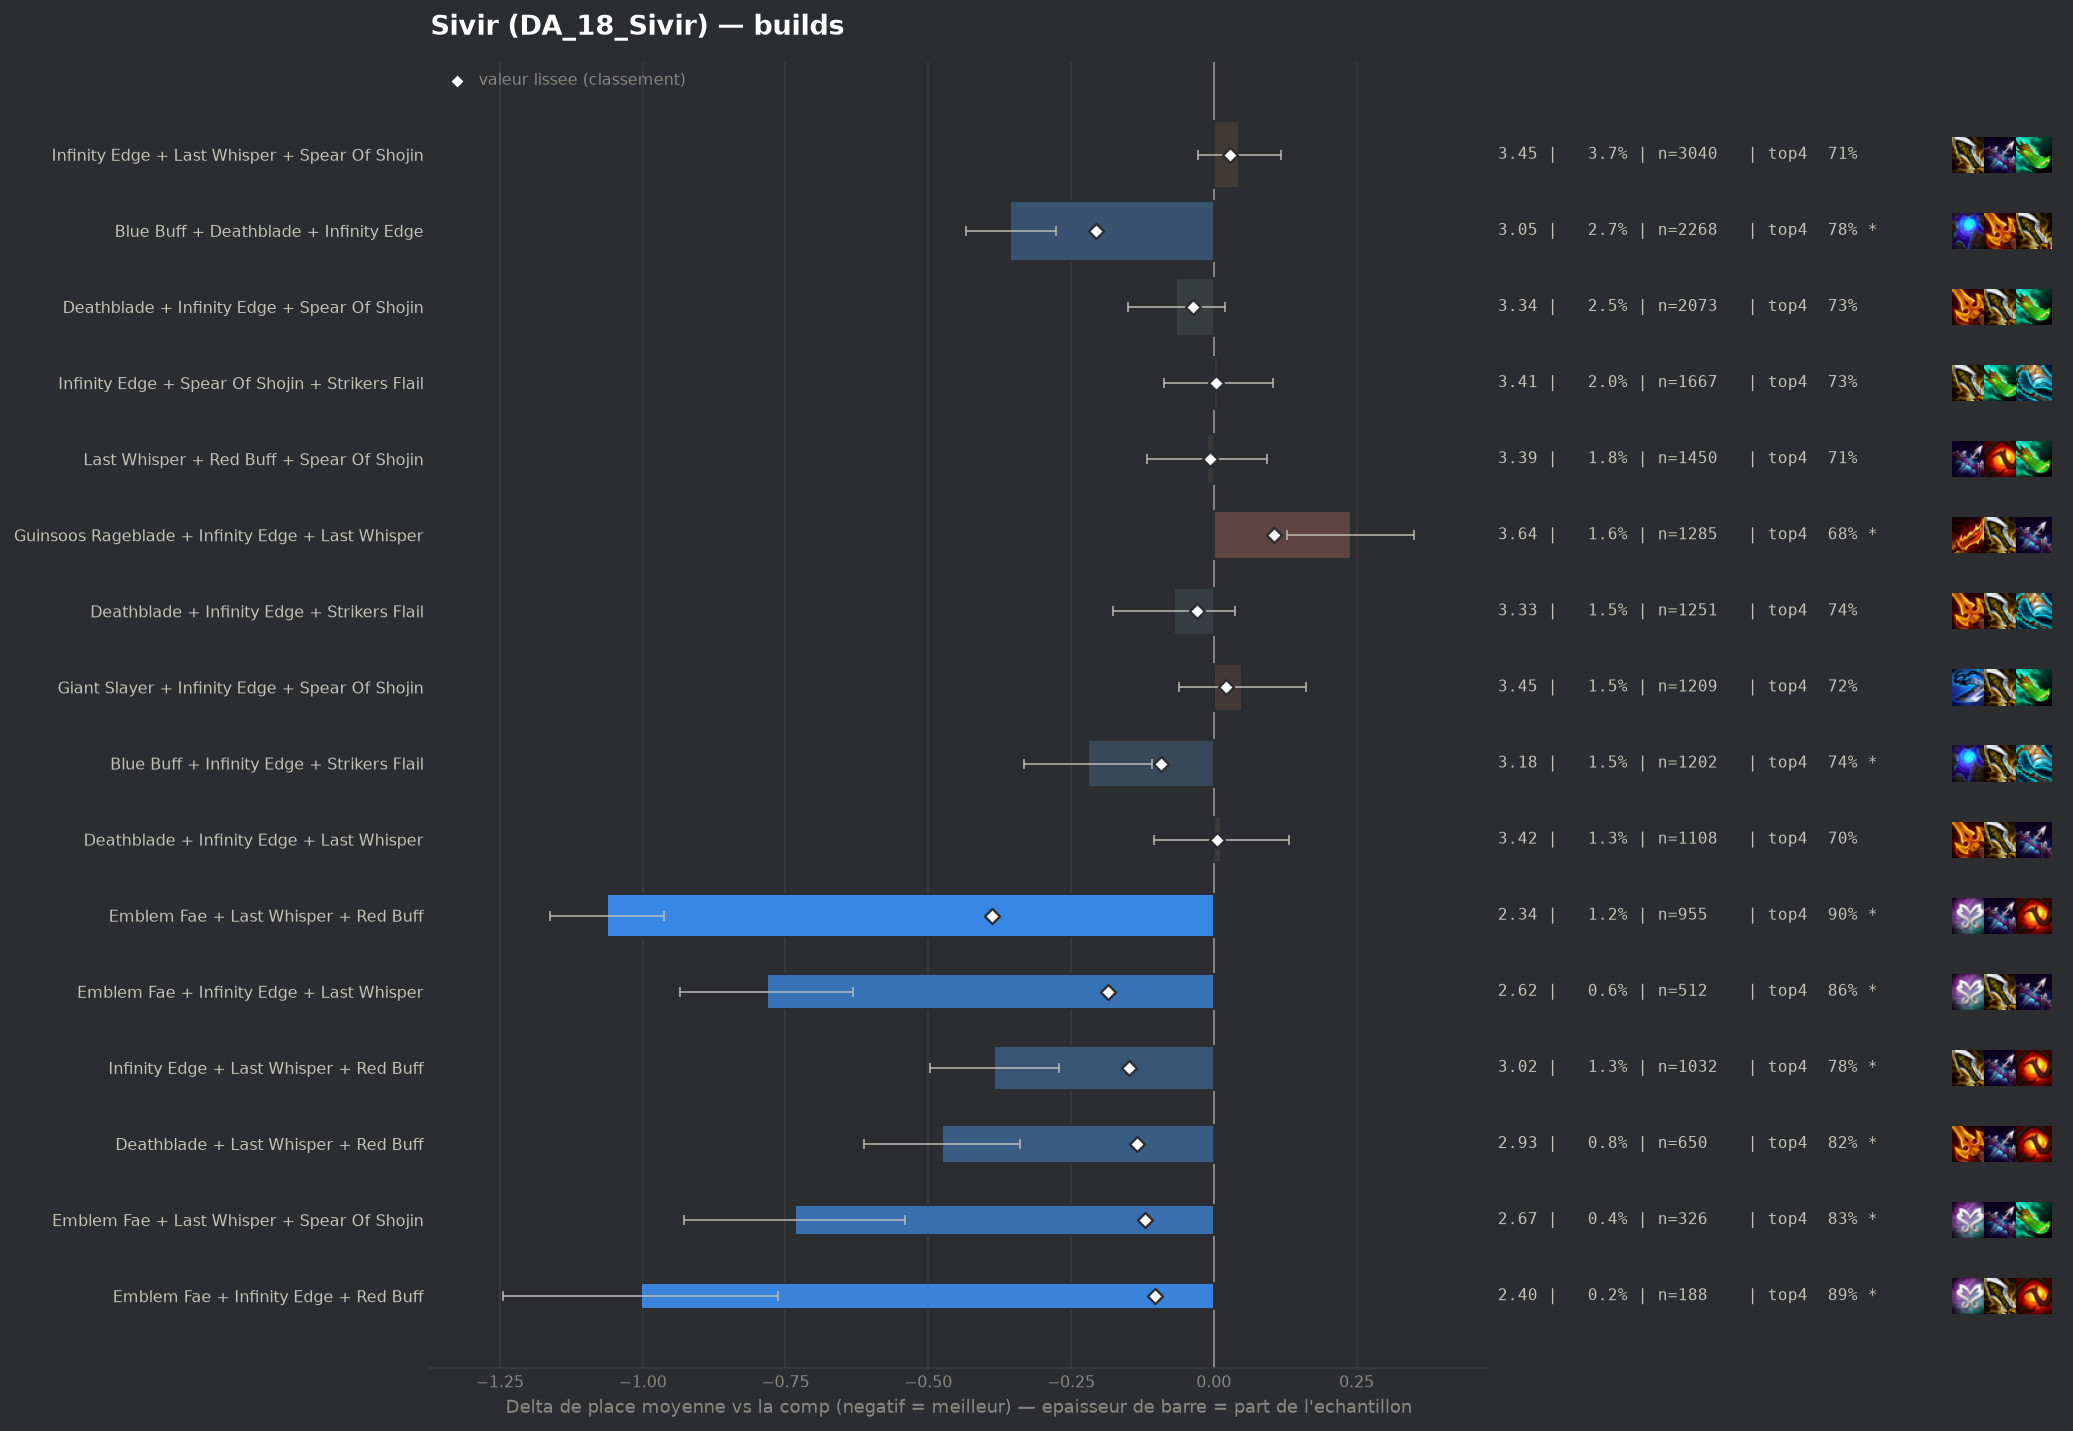

The data file committed next to this chart (first rows):
group, label, n, share, avg_place, shrunk_avg, score, d_avg, d_avg_pess, impact, d_top4, win, top2, top4, sd, z, p, significant
pepite, Emblem Fae + Last Whisper + Red Buff, 955, 0.01157, 2.34, 3.013, -0.389, -1.062, -0.962, 0.0045, 0.1844, 0.4, 0.6461, 0.8984, 1.564, -20.79, 0.0, True
populaire, Blue Buff + Deathblade + Infinity Edge, 2268, 0.02748, 3.047, 3.197, -0.206, -0.356, -0.277, 0.0057, 0.065, 0.2685, 0.4744, 0.7791, 1.88, -8.87, 0.0, True
pepite, Emblem Fae + Infinity Edge + Last Whispe…, 512, 0.006203, 2.619, 3.217, -0.185, -0.783, -0.631, 0.0011, 0.1433, 0.3613, 0.5781, 0.8574, 1.75, -10.08, 0.0, True
pepite, Infinity Edge + Last Whisper + Red Buff, 1032, 0.0125, 3.018, 3.255, -0.148, -0.384, -0.271, 0.0018, 0.066, 0.2587, 0.4797, 0.78, 1.834, -6.67, 0.0, True
pepite, Deathblade + Last Whisper + Red Buff, 650, 0.007874, 2.926, 3.268, -0.134, -0.476, -0.34, 0.0011, 0.1105, 0.2446, 0.4908, 0.8246, 1.76, -6.86, 0.0, True
pepite, Emblem Fae + Last Whisper + Spear Of Sho…, 326, 0.003949, 2.669, 3.281, -0.121, -0.734, -0.54, 0.0005, 0.1172, 0.3436, 0.5859, 0.8313, 1.774, -7.45, 0.0, True
pepite, Emblem Fae + Infinity Edge + Red Buff, 188, 0.002277, 2.399, 3.3, -0.103, -1.003, -0.763, 0.0002, 0.1795, 0.4149, 0.6383, 0.8936, 1.681, -8.17, 0.0, True
populaire, Blue Buff + Infinity Edge + Strikers Fla…, 1202, 0.01456, 3.181, 3.309, -0.093, -0.221, -0.109, 0.0014, 0.0305, 0.2471, 0.4651, 0.7446, 1.959, -3.88, 0.0001, True
, Emblem Fae + Deathblade + Last Whisper, 235, 0.002847, 2.774, 3.324, -0.078, -0.628, -0.403, 0.0002, 0.1115, 0.3064, 0.5489, 0.8255, 1.754, -5.48, 0.0, True
, Emblem Fae + Giant Slayer + Last Whisper, 134, 0.001623, 2.41, 3.328, -0.074, -0.992, -0.727, 0.0001, 0.1814, 0.3433, 0.6493, 0.8955, 1.561, -7.35, 0.0, True
, Emblem Fae + Guinsoos Rageblade + Last W…, 201, 0.002435, 2.731, 3.329, -0.073, -0.671, -0.425, 0.0002, 0.1118, 0.3284, 0.5522, 0.8259, 1.778, -5.34, 0.0, True
, Emblem Fae + Infinity Edge + Strikers Fl…, 176, 0.002132, 2.676, 3.332, -0.07, -0.726, -0.464, 0.0001, 0.1211, 0.3239, 0.5909, 0.8352, 1.775, -5.42, 0.0, True
, Giant Slayer + Infinity Edge + Last Whis…, 621, 0.007523, 3.151, 3.334, -0.069, -0.251, -0.104, 0.0005, 0.0379, 0.2254, 0.4444, 0.752, 1.865, -3.34, 0.00084, True
, Guinsoos Rageblade + Last Whisper + Red …, 364, 0.00441, 3.019, 3.333, -0.069, -0.383, -0.193, 0.0003, 0.0661, 0.2363, 0.489, 0.7802, 1.848, -3.94, 8e-05, True
, Infinity Edge + Last Whisper + Strikers …, 843, 0.01021, 3.202, 3.334, -0.068, -0.201, -0.074, 0.0007, 0.0475, 0.2254, 0.4223, 0.7616, 1.872, -3.09, 0.00198, True
, Emblem Fae + Infinity Edge + Spear Of Sh…, 401, 0.004858, 3.057, 3.335, -0.067, -0.345, -0.162, 0.0003, 0.0839, 0.2618, 0.4514, 0.798, 1.859, -3.71, 0.00021, True
, Last Whisper + Red Buff + Strikers Flail, 159, 0.001926, 2.635, 3.335, -0.067, -0.767, -0.542, 0.0001, 0.1601, 0.2642, 0.5409, 0.8742, 1.447, -6.67, 0.0, True
, Emblem Fae + Blue Buff + Infinity Edge, 164, 0.001987, 2.683, 3.337, -0.065, -0.719, -0.437, 0.0001, 0.1335, 0.3659, 0.5549, 0.8476, 1.844, -4.99, 0.0, True
, Krakens Fury + Last Whisper + Red Buff, 169, 0.002047, 2.775, 3.344, -0.058, -0.627, -0.373, 0.0001, 0.1202, 0.284, 0.5266, 0.8343, 1.681, -4.84, 0.0, True
, Giant Slayer + Last Whisper + Red Buff, 292, 0.003537, 3.021, 3.345, -0.057, -0.382, -0.177, 0.0002, 0.0804, 0.2192, 0.5, 0.7945, 1.779, -3.66, 0.00025, True
, Deathblade + Giant Slayer + Spear Of Sho…, 482, 0.005839, 3.156, 3.347, -0.056, -0.247, -0.084, 0.0003, 0.0556, 0.2116, 0.4357, 0.7697, 1.811, -2.98, 0.00289, True
, Emblem Fae + Red Buff + Spear Of Shojin, 112, 0.001357, 2.527, 3.347, -0.056, -0.875, -0.582, 0.0001, 0.1699, 0.3661, 0.5625, 0.8839, 1.581, -5.85, 0.0, True
, Deathblade + Giant Slayer + Last Whisper, 326, 0.003949, 3.077, 3.349, -0.054, -0.326, -0.137, 0.0002, 0.0773, 0.1994, 0.4509, 0.7914, 1.731, -3.39, 0.00071, True
, Hextech Gunblade + Last Whisper + Red Bu…, 127, 0.001539, 2.685, 3.351, -0.051, -0.717, -0.413, 0.0001, 0.1048, 0.3228, 0.5827, 0.8189, 1.747, -4.62, 0.0, True
, Blue Buff + Giant Slayer + Infinity Edge, 579, 0.007014, 3.219, 3.355, -0.047, -0.183, -0.03, 0.0003, 0.0338, 0.2073, 0.4266, 0.7478, 1.87, -2.34, 0.01907, True
, Hextech Gunblade + Infinity Edge + Last …, 177, 0.002144, 2.938, 3.357, -0.045, -0.464, -0.201, 0.0001, 0.0882, 0.2768, 0.4915, 0.8023, 1.786, -3.46, 0.00055, True
, Emblem Fae + Giant Slayer + Infinity Edg…, 91, 0.001102, 2.549, 3.358, -0.045, -0.853, -0.487, 0.0, 0.1541, 0.3516, 0.6484, 0.8681, 1.781, -4.57, 0.0, True
, Emblem Fae + Last Whisper + Morellonomic…, 62, 0.0007511, 2.177, 3.358, -0.044, -1.225, -0.818, 0.0, 0.173, 0.5, 0.7097, 0.8871, 1.632, -5.91, 0.0, True
, Blue Buff + Deathblade + Giant Slayer, 272, 0.003295, 3.096, 3.359, -0.043, -0.307, -0.086, 0.0001, 0.08, 0.2096, 0.4743, 0.7941, 1.851, -2.73, 0.00637, True
, Emblem Fae + Krakens Fury + Last Whisper, 96, 0.001163, 2.646, 3.361, -0.042, -0.756, -0.445, 0.0, 0.1713, 0.3125, 0.5104, 0.8854, 1.554, -4.76, 0.0, True
, Infinity Edge + Red Buff + Strikers Flai…, 345, 0.004179, 3.165, 3.361, -0.041, -0.237, -0.042, 0.0002, 0.0801, 0.2116, 0.4319, 0.7942, 1.843, -2.38, 0.01715, True
, Emblem Fae + Giant Slayer + Red Buff, 62, 0.0007511, 2.258, 3.361, -0.041, -1.144, -0.789, 0.0, 0.1891, 0.3871, 0.6774, 0.9032, 1.425, -6.32, 0.0, True
, Emblem Fae + Deathblade + Red Buff, 84, 0.001018, 2.631, 3.365, -0.037, -0.771, -0.38, 0.0, 0.1074, 0.369, 0.5833, 0.8214, 1.831, -3.86, 0.00011, True
populaire, Deathblade + Infinity Edge + Spear Of Sh…, 2073, 0.02511, 3.337, 3.366, -0.036, -0.066, 0.0, 0.0009, 0.0163, 0.2045, 0.41, 0.7303, 1.932, -1.52, 0.1274, False
, Blue Buff + Hextech Gunblade + Infinity …, 109, 0.00132, 2.826, 3.367, -0.036, -0.577, -0.244, 0.0, 0.0841, 0.2936, 0.5596, 0.7982, 1.771, -3.4, 0.00068, True
, Emblem Fae + Blue Buff + Last Whisper, 92, 0.001115, 2.717, 3.366, -0.036, -0.685, -0.321, 0.0, 0.1337, 0.337, 0.5435, 0.8478, 1.777, -3.69, 0.00022, True
, Emblem Fae + Guinsoos Rageblade + Red Bu…, 65, 0.0007874, 2.446, 3.366, -0.036, -0.956, -0.582, 0.0, 0.1936, 0.3231, 0.6154, 0.9077, 1.54, -5.0, 0.0, True
, Blue Buff + Infinity Edge + Last Whisper, 1029, 0.01247, 3.312, 3.368, -0.035, -0.09, 0.0, 0.0004, 0.0196, 0.2177, 0.4179, 0.7337, 1.959, -1.47, 0.1417, False
, Emblem Fae + Guinsoos Rageblade + Infini…, 160, 0.001938, 3.056, 3.372, -0.031, -0.346, -0.041, 0.0001, 0.0484, 0.275, 0.5125, 0.7625, 1.969, -2.22, 0.0264, True
, Krakens Fury + Red Buff + Spear Of Shoji…, 105, 0.001272, 2.886, 3.371, -0.031, -0.517, -0.198, 0.0, 0.1145, 0.2, 0.5048, 0.8286, 1.664, -3.18, 0.00148, True
, Emblem Fae + Last Whisper + Strikers Fla…, 97, 0.001175, 2.845, 3.371, -0.031, -0.557, -0.23, 0.0, 0.121, 0.2268, 0.5258, 0.8351, 1.639, -3.34, 0.00083, True
populaire, Deathblade + Infinity Edge + Strikers Fl…, 1251, 0.01516, 3.333, 3.373, -0.03, -0.069, 0.0, 0.0005, 0.0213, 0.2006, 0.4125, 0.7354, 1.916, -1.26, 0.207, False
, Emblem Blossom + Blue Buff + Infinity Ed…, 168, 0.002035, 3.077, 3.372, -0.03, -0.325, -0.034, 0.0001, 0.0597, 0.2976, 0.4583, 0.7738, 1.921, -2.19, 0.02855, True
, Emblem Blossom + Blue Buff + Deathblade, 75, 0.0009086, 2.72, 3.373, -0.03, -0.682, -0.273, 0.0, 0.1393, 0.3333, 0.5333, 0.8533, 1.808, -3.27, 0.00109, True
, Giant Slayer + Infinity Edge + Red Buff, 235, 0.002847, 3.17, 3.373, -0.029, -0.232, -0.005, 0.0001, 0.0434, 0.2043, 0.4085, 0.7574, 1.774, -2.0, 0.04527, False
, Infinity Edge + Last Whisper + Morellono…, 80, 0.0009691, 2.775, 3.373, -0.029, -0.627, -0.211, 0.0, 0.1234, 0.35, 0.55, 0.8375, 1.897, -2.96, 0.00312, True
, Hextech Gunblade + Infinity Edge + Strik…, 70, 0.000848, 2.686, 3.373, -0.029, -0.717, -0.335, 0.0, 0.1431, 0.2714, 0.5857, 0.8571, 1.626, -3.68, 0.00023, True
, Giant Slayer + Infinity Edge + Quicksilv…, 59, 0.0007147, 2.559, 3.373, -0.029, -0.843, -0.389, 0.0, 0.1334, 0.4068, 0.5932, 0.8475, 1.778, -3.64, 0.00027, True
, Deathblade + Giant Slayer + Infinity Edg…, 497, 0.006021, 3.282, 3.374, -0.028, -0.121, 0.0, 0.0002, 0.0425, 0.1771, 0.4286, 0.7565, 1.856, -1.44, 0.149, False
, Deathblade + Hextech Gunblade + Last Whi…, 91, 0.001102, 2.879, 3.375, -0.027, -0.523, -0.181, 0.0, 0.0991, 0.2088, 0.5055, 0.8132, 1.663, -3.0, 0.00271, True
, Emblem Fae + Red Buff + Strikers Flail, 45, 0.0005451, 2.378, 3.375, -0.027, -1.024, -0.601, 0.0, 0.197, 0.3556, 0.6, 0.9111, 1.45, -4.74, 0.0, True
, Giant Slayer + Guinsoos Rageblade + Last…, 346, 0.004192, 3.251, 3.376, -0.026, -0.151, 0.0, 0.0001, 0.0142, 0.2225, 0.4335, 0.7283, 1.914, -1.46, 0.1436, False
, Infinity Edge + Krakens Fury + Strikers …, 132, 0.001599, 3.053, 3.376, -0.026, -0.349, -0.022, 0.0, 0.0738, 0.2879, 0.4773, 0.7879, 1.916, -2.09, 0.03642, True
, Blue Buff + Deathblade + Deathblade, 116, 0.001405, 3.034, 3.378, -0.024, -0.368, -0.036, 0.0, 0.0359, 0.25, 0.4828, 0.75, 1.819, -2.18, 0.02958, True
, Emblem Fae + Deathblade + Spear Of Shoji…, 104, 0.00126, 2.99, 3.378, -0.024, -0.412, -0.06, 0.0, 0.1032, 0.2692, 0.4231, 0.8173, 1.832, -2.29, 0.02195, True
, Giant Slayer + Krakens Fury + Last Whisp…, 99, 0.001199, 2.98, 3.378, -0.024, -0.422, -0.08, 0.0, 0.1041, 0.2323, 0.4444, 0.8182, 1.735, -2.42, 0.01548, True
, Blue Buff + Last Whisper + Red Buff, 305, 0.003695, 3.252, 3.379, -0.023, -0.15, 0.0, 0.0001, 0.0433, 0.2197, 0.4, 0.7574, 1.862, -1.4, 0.1609, False
, Giant Slayer + Hand Of Justice + Infinit…, 41, 0.0004967, 2.488, 3.38, -0.022, -0.914, -0.537, 0.0, 0.2371, 0.2927, 0.5122, 0.9512, 1.232, -4.75, 0.0, True
, Infinity Edge + Quicksilver + Strikers F…, 71, 0.0008601, 2.887, 3.381, -0.021, -0.515, -0.114, 0.0, 0.1169, 0.2676, 0.4789, 0.831, 1.724, -2.51, 0.01191, True
, Last Whisper + Quicksilver + Red Buff, 52, 0.0006299, 2.731, 3.382, -0.021, -0.671, -0.231, 0.0, 0.1321, 0.3077, 0.5, 0.8462, 1.619, -2.99, 0.00279, True
... 214 more rows
